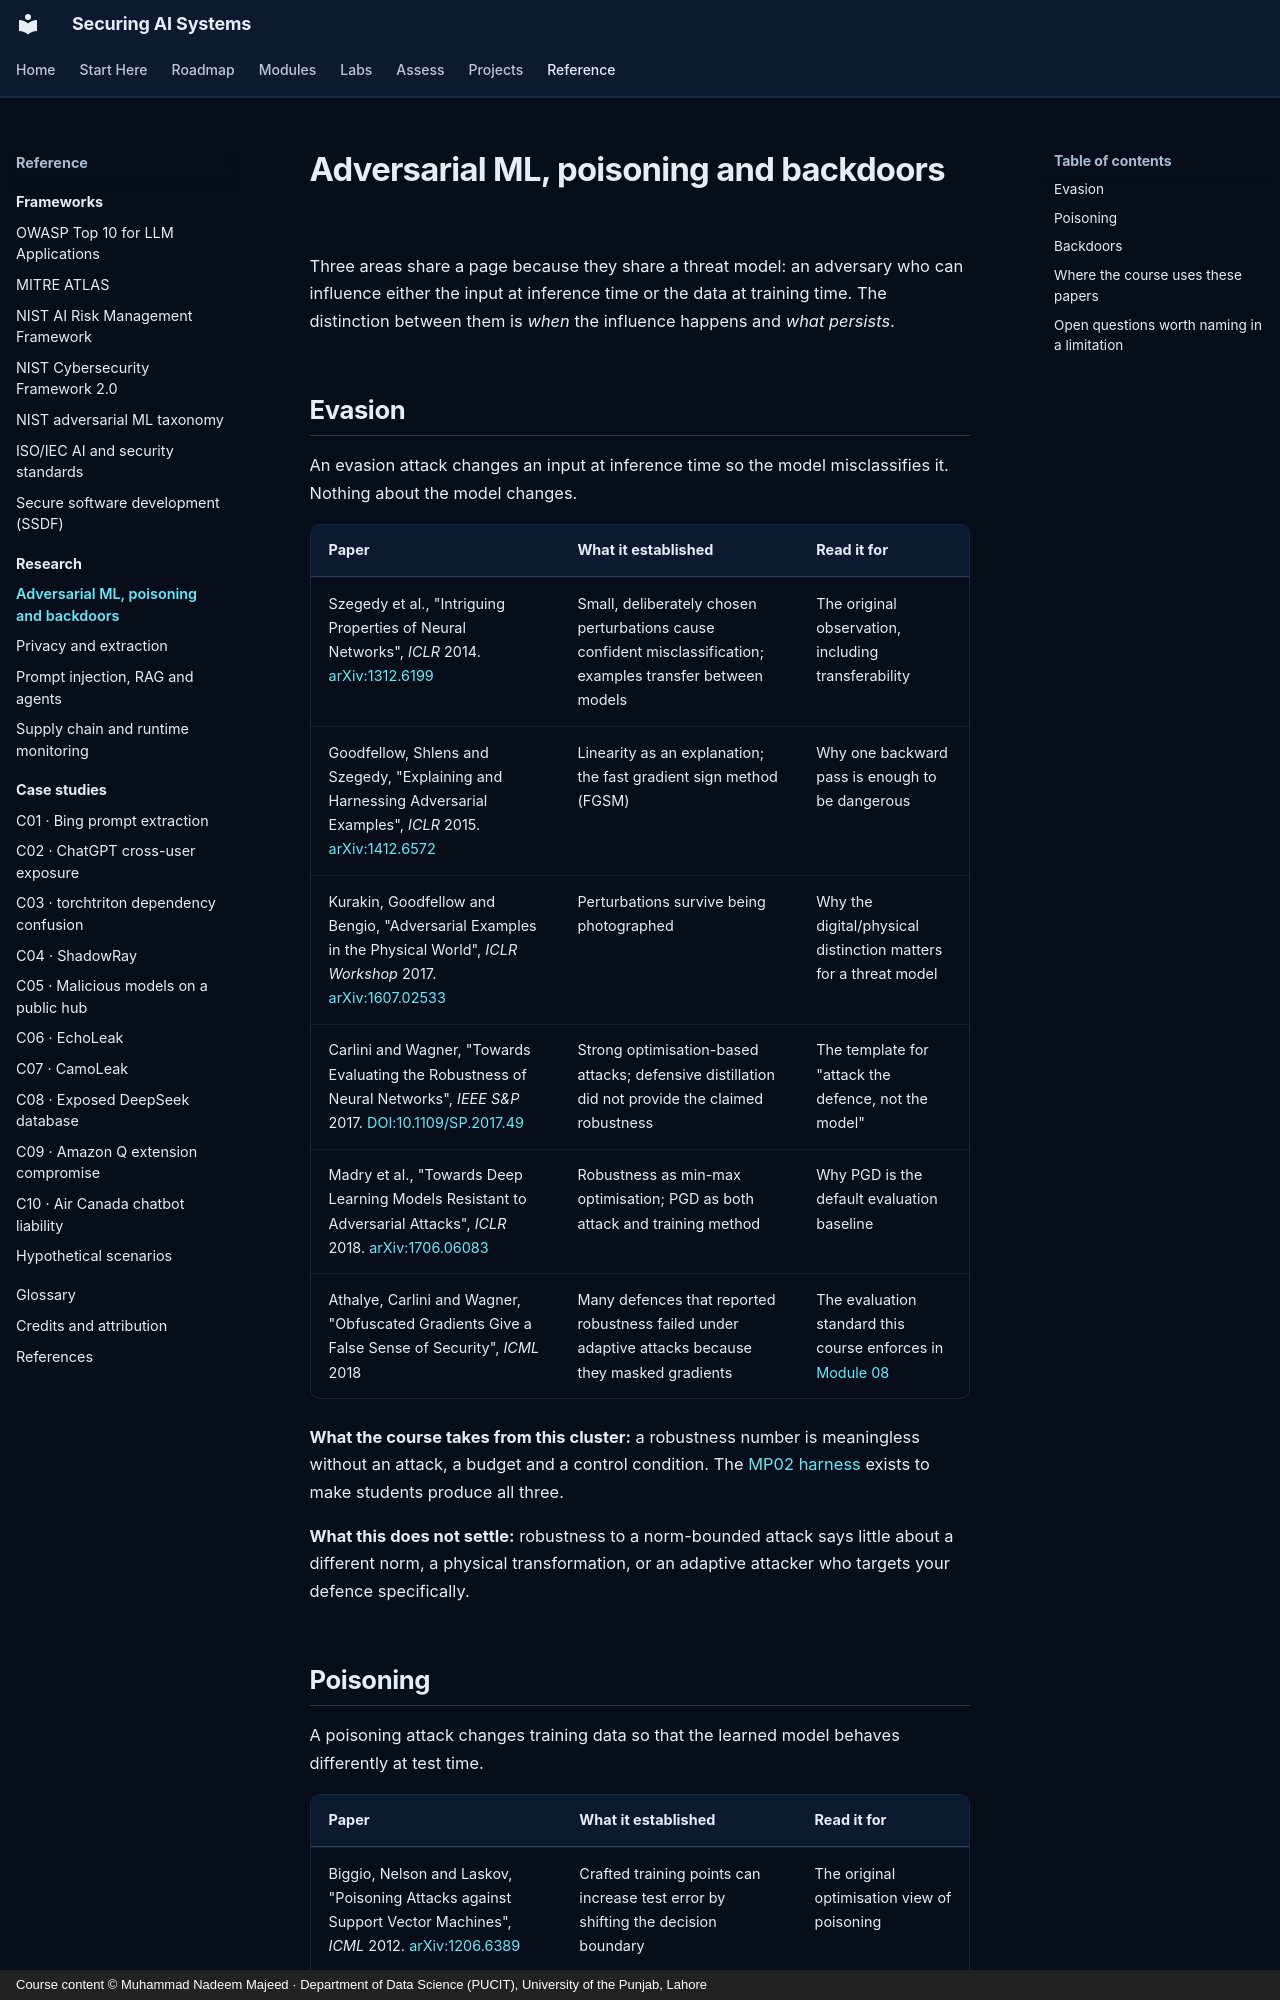

repository: nadeem-majeedch/Securing-AI-Systems · page: research/adversarial-ml/index.html · generator: mkdocs · copyright: Course content © Muhammad Nadeem Majeed · Department of Data Science (PUCIT), University of the Punjab, Lahore

---
title: Adversarial ML, poisoning and backdoors
description: The papers that established evasion, poisoning and backdoor attacks, what each showed, and the open questions.
---

# Adversarial ML, poisoning and backdoors

Three areas share a page because they share a threat model: an adversary who can influence either the input at
inference time or the data at training time. The distinction between them is *when* the influence happens and *what
persists*.

## Evasion

An evasion attack changes an input at inference time so the model misclassifies it. Nothing about the model changes.

| Paper | What it established | Read it for |
|---|---|---|
| Szegedy et al., "Intriguing Properties of Neural Networks", *ICLR* 2014. [arXiv:1312.6199](https://arxiv.org/abs/1312.6199) | Small, deliberately chosen perturbations cause confident misclassification; examples transfer between models | The original observation, including transferability |
| Goodfellow, Shlens and Szegedy, "Explaining and Harnessing Adversarial Examples", *ICLR* 2015. [arXiv:1412.6572](https://arxiv.org/abs/1412.6572) | Linearity as an explanation; the fast gradient sign method (FGSM) | Why one backward pass is enough to be dangerous |
| Kurakin, Goodfellow and Bengio, "Adversarial Examples in the Physical World", *ICLR Workshop* 2017. [arXiv:1607.02533](https://arxiv.org/abs/1607.02533) | Perturbations survive being photographed | Why the digital/physical distinction matters for a threat model |
| Carlini and Wagner, "Towards Evaluating the Robustness of Neural Networks", *IEEE S&P* 2017. [DOI:10.1109/SP.2017.49](https://doi.org/10.1109/SP.2017.49) | Strong optimisation-based attacks; defensive distillation did not provide the claimed robustness | The template for "attack the defence, not the model" |
| Madry et al., "Towards Deep Learning Models Resistant to Adversarial Attacks", *ICLR* 2018. [arXiv:1706.06083](https://arxiv.org/abs/1706.06083) | Robustness as min-max optimisation; PGD as both attack and training method | Why PGD is the default evaluation baseline |
| Athalye, Carlini and Wagner, "Obfuscated Gradients Give a False Sense of Security", *ICML* 2018 | Many defences that reported robustness failed under adaptive attacks because they masked gradients | The evaluation standard this course enforces in [Module 08](../modules/08-evasion-and-robustness.md) |

**What the course takes from this cluster:** a robustness number is meaningless without an attack, a budget and a
control condition. The [MP02 harness](../projects/mini/mp02-robustness-evaluation.md) exists to make students
produce all three.

**What this does not settle:** robustness to a norm-bounded attack says little about a different norm, a physical
transformation, or an adaptive attacker who targets your defence specifically.
